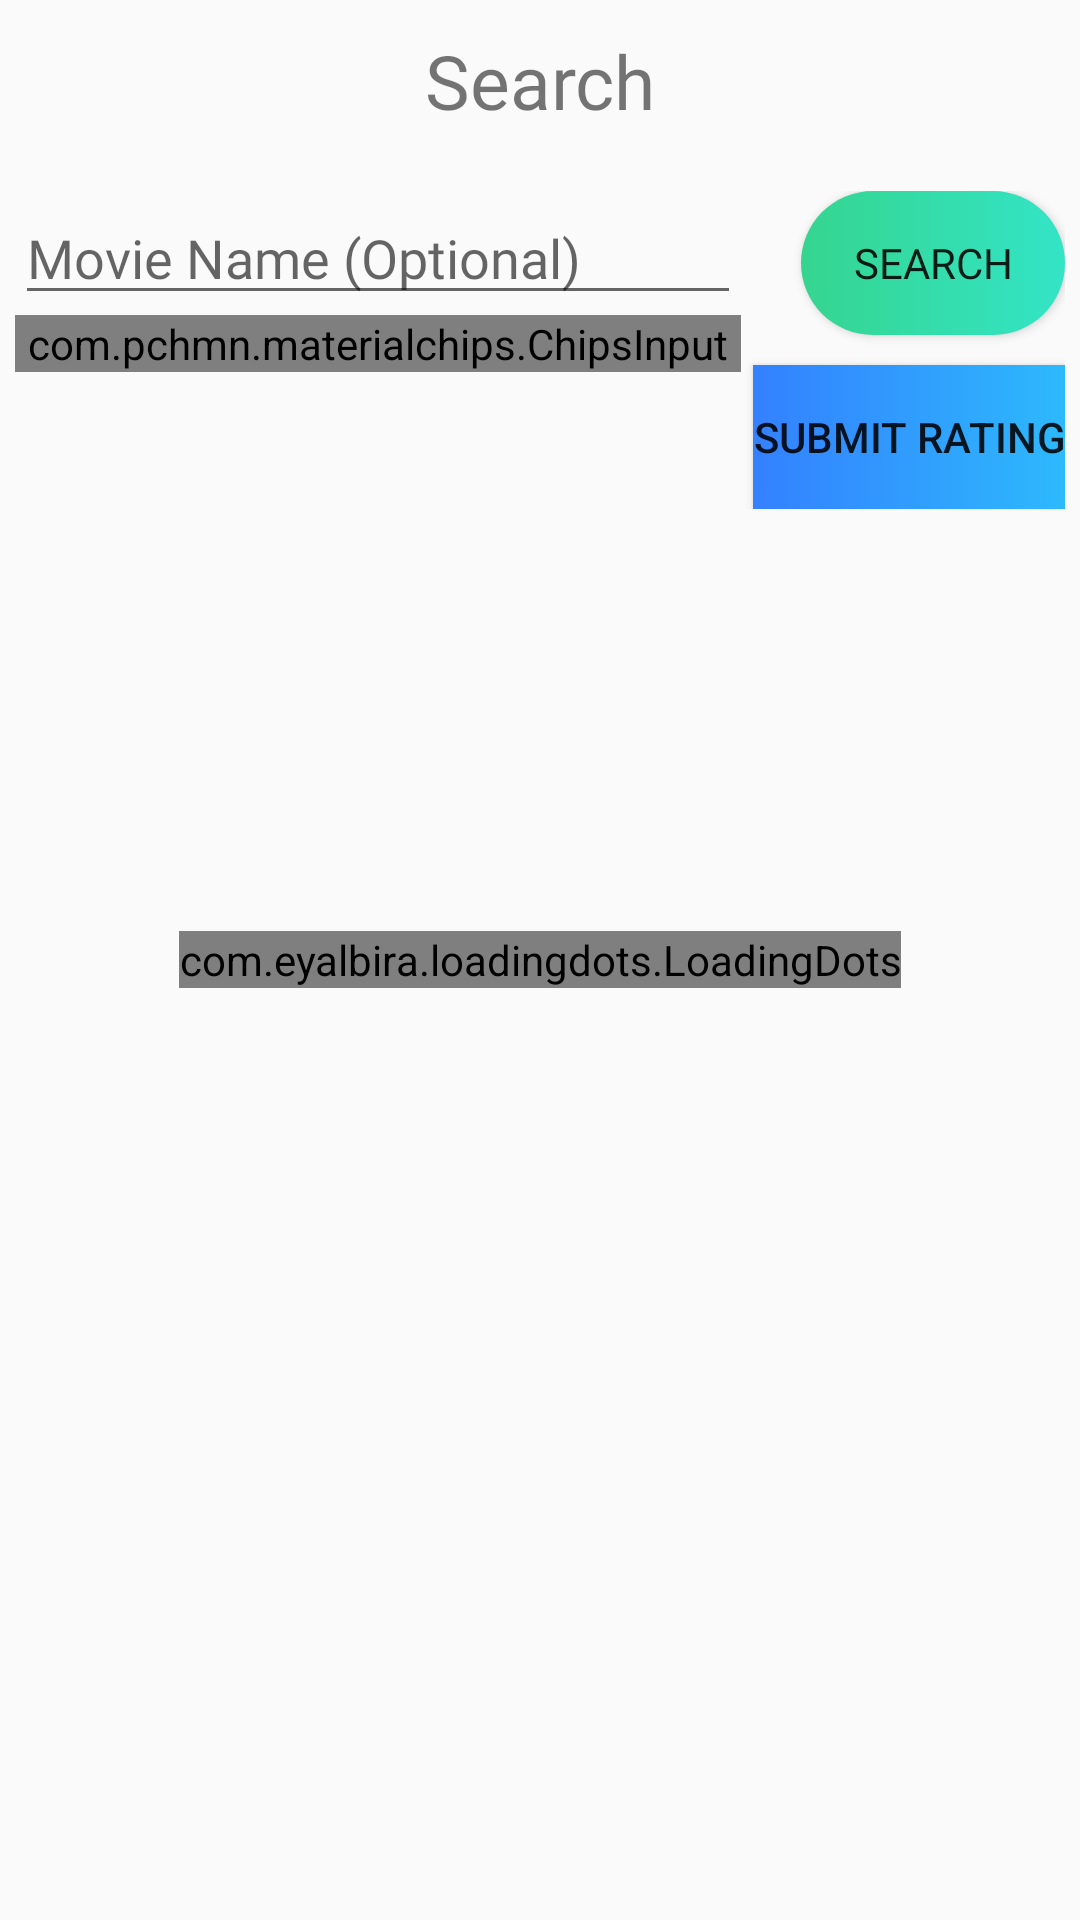

Produce the Android XML layout that renders to this screen, including the resource entries it uses.
<!-- AndroidManifest.xml: application theme AppTheme -->
<!-- res/layout/fragment_search.xml -->
<?xml version="1.0" encoding="utf-8"?>
<RelativeLayout xmlns:android="http://schemas.android.com/apk/res/android"
    xmlns:tools="http://schemas.android.com/tools"
    android:layout_width="match_parent"
    android:layout_height="match_parent"
    xmlns:app="http://schemas.android.com/apk/res-auto"
    tools:context=".fragment.SearchFragment">

    <TextView
        android:id="@+id/head"
        android:layout_width="match_parent"
        android:layout_height="wrap_content"
        android:text="Search"
        android:padding="10sp"
        android:textSize="25sp"
        android:fontFamily="@font/ubuntu_bold_font"
        android:gravity="center"
        android:layout_marginBottom="5dp"/>
    <RelativeLayout
        android:id="@+id/search_head2"
        android:layout_width="match_parent"
        android:layout_height="wrap_content"
        android:layout_below="@+id/head"
        android:layout_margin="5dp"
        >
        <EditText
            android:id="@+id/search_moviename"
            android:layout_width="match_parent"
            android:layout_height="wrap_content"
            android:hint="Movie Name (Optional)"
            android:fontFamily="@font/ubuntu_font"
            android:layout_toStartOf="@+id/button"
            android:layout_marginEnd="20sp"
            />
        <com.pchmn.materialchips.ChipsInput
            android:id="@+id/chips_input"
            android:layout_width="match_parent"
            android:layout_height="wrap_content"
            android:layout_below="@+id/search_moviename"
            android:layout_toStartOf="@+id/button"
            android:layout_marginEnd="20sp"
            app:hint="Genres(Optional)"
            app:chip_hasAvatarIcon="false"
            app:chip_deletable="true"
            app:showChipDetailed="false"
            />
        <Button
            android:id="@+id/button"
            android:layout_width="wrap_content"
            android:layout_height="wrap_content"
            android:text="Search"
            android:layout_alignParentEnd="true"
            android:background="@drawable/curved_button"
            android:fontFamily="@font/ubuntu_bold_font"
            />

        <Button
            android:id="@+id/search_submitrateing"
            android:layout_width="wrap_content"
            android:layout_height="wrap_content"
            android:text="Submit Rating"
            android:background="@drawable/gradient"
            android:layout_below="@+id/button"
            android:layout_alignParentEnd="true"
            android:layout_marginTop="10dp"
            />

    </RelativeLayout>
    <androidx.recyclerview.widget.RecyclerView
        android:id="@+id/search_view"
        android:layout_width="match_parent"
        android:layout_height="wrap_content"
        android:layout_below="@+id/search_head2"
        android:layout_marginStart="5dp"
        android:layout_marginEnd="5dp"
        />

    <com.eyalbira.loadingdots.LoadingDots
        android:id="@+id/search_loadingdots"
        android:layout_width="wrap_content"
        android:layout_height="wrap_content"
        android:layout_centerInParent="true"
        android:layout_marginTop="20dp"

        app:LoadingDots_auto_play="true"

        app:LoadingDots_dots_color="#3480FF"
        app:LoadingDots_dots_count="4"
        app:LoadingDots_dots_size="10dp"
        app:LoadingDots_dots_space="8dp"

        app:LoadingDots_loop_duration="800"
        app:LoadingDots_loop_start_delay="50"

        app:LoadingDots_jump_duration="500"
        app:LoadingDots_jump_height="10dp"
        />


</RelativeLayout>
<!-- resources referenced by this layout -->
<resources>
  <!-- drawable curved_button (drawable) -->
  <?xml version="1.0" encoding="utf-8"?>
  <shape xmlns:android="http://schemas.android.com/apk/res/android" android:shape="rectangle">
      <solid android:color="#35D58F"/>
      <gradient
          android:type="linear"
          android:startColor="#35D58F"
          android:endColor="#33E4C6"
          />
  
      <corners android:radius="50dp"/>
  </shape>
  <!-- drawable gradient (drawable) -->
  <?xml version="1.0" encoding="utf-8"?>
  <shape xmlns:android="http://schemas.android.com/apk/res/android" android:shape="rectangle" >
  <gradient
      android:startColor="#3480FF"
      android:endColor="#2DB9FC"/>
  </shape>
  <style name="AppTheme" parent="Theme.AppCompat.Light.NoActionBar">
          
          <item name="colorPrimary">#286BDB</item>
          <item name="colorPrimaryDark">#286BDB</item>
          <item name="colorAccent">#3480FF</item>
      </style>
</resources>
